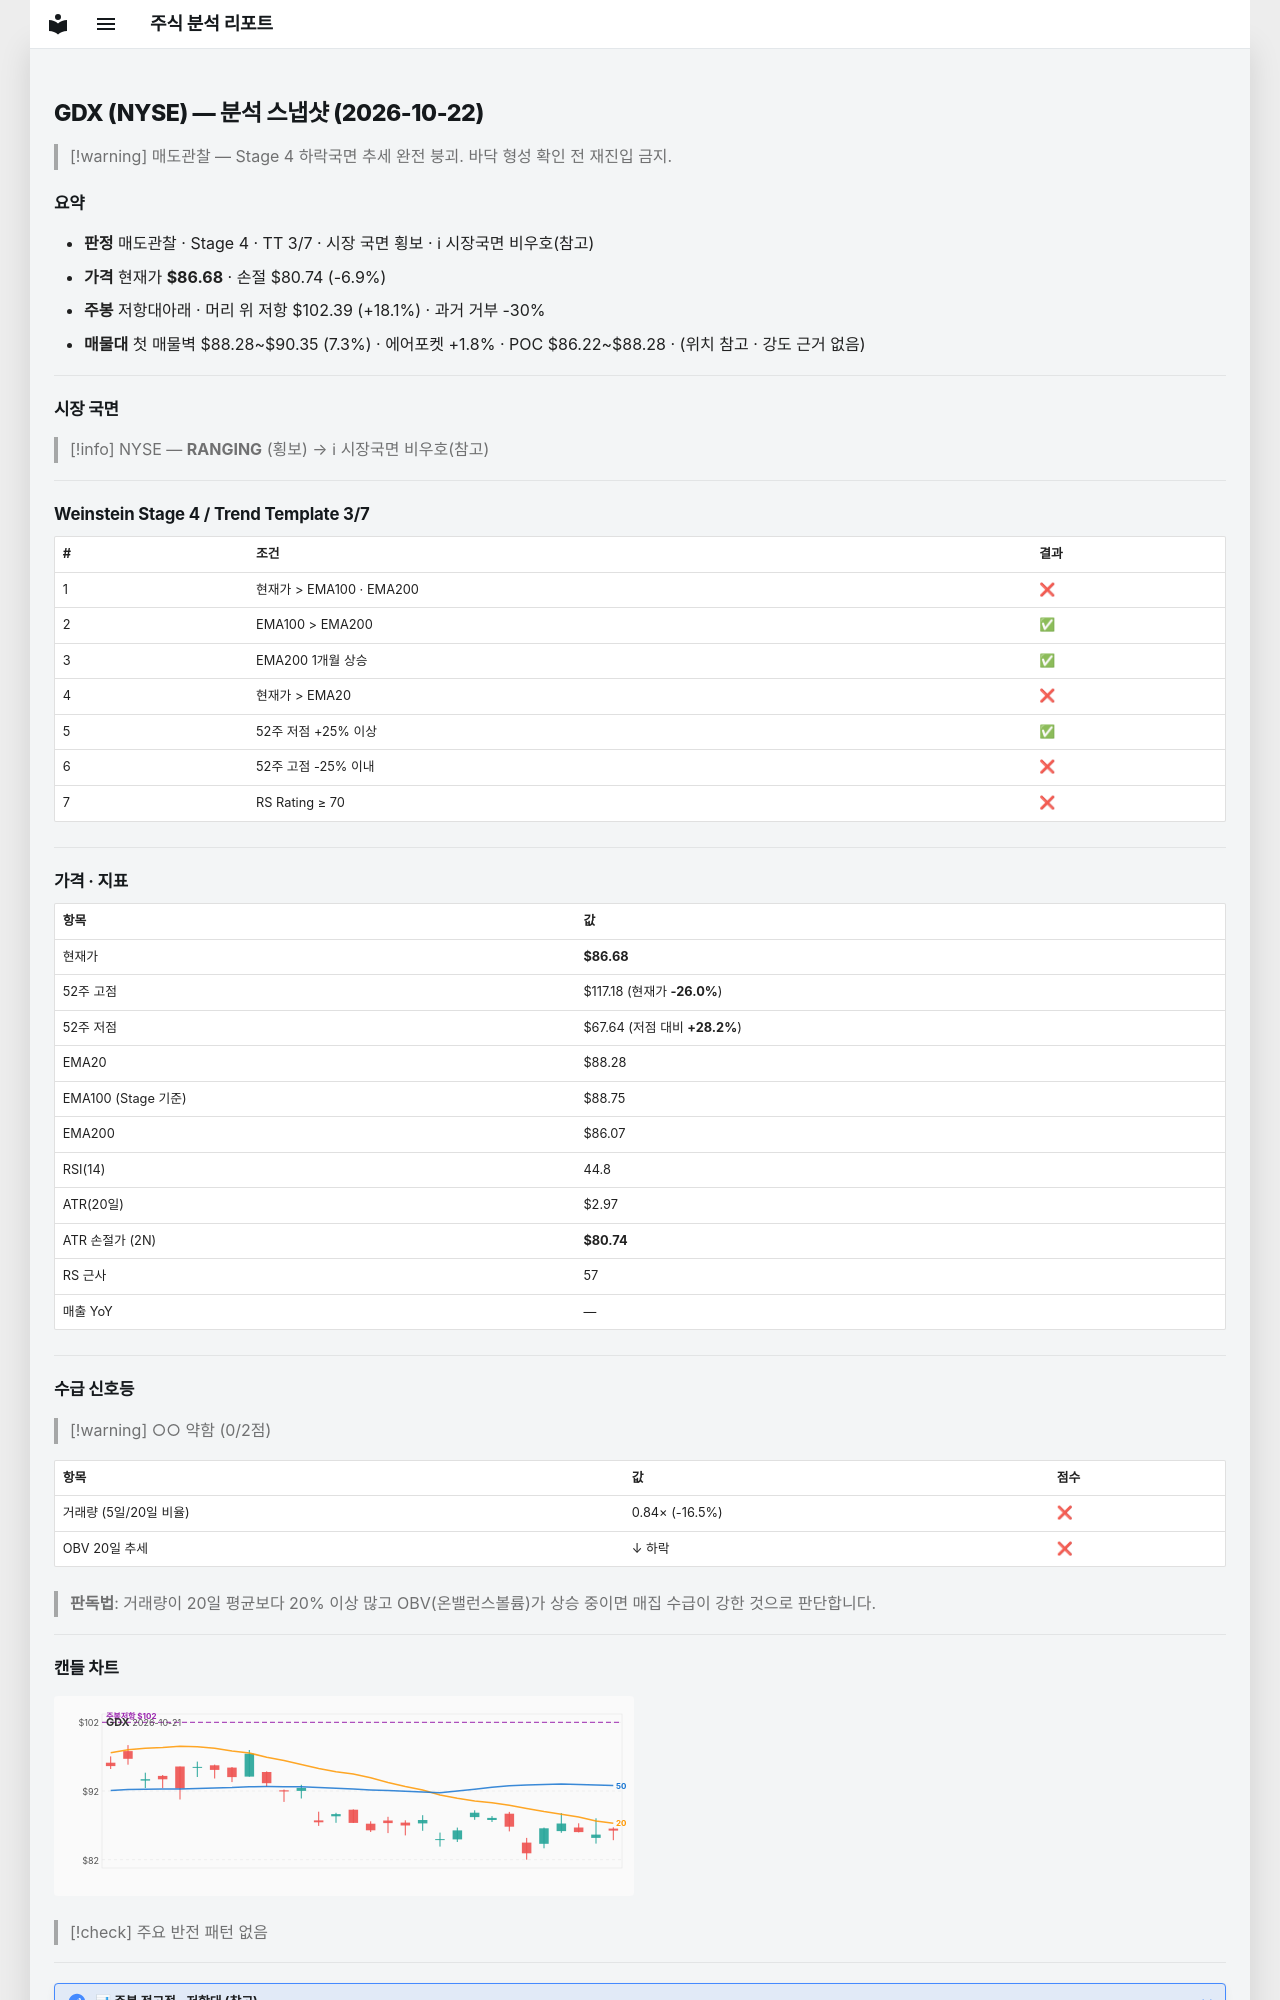

repository: soloandco/stock-reports · page: snapshots/GDX-2026-10-22/index.html · generator: mkdocs

---
type: analysis-snapshot
title: GDX 분석 스냅샷
ticker: GDX
market: NYSE
created: 2026-10-22
updated: 2026-10-22
bar-date: 2026-10-21
verdict: 매도관찰
real-rr: 2.65
sma50-gap-pct: -1.8
weekly-position: 저항대아래
weekly-overhead-price: 102.39
weekly-overhead-pct: 18.1
stage: 4
trend-template-score: 3
tt-max: 7
ma-set: ema-20-100-200
price: 86.68000030517578
stop-price: 80.74098824982929
market-regime: RANGING
supply-demand-score: 0/2
supply-demand-label: 약함
status: tracking
tags:
  - stock-agent
  - watchlist
  - GDX
  - analysis
related:
  - "[[analysis-template]]"
---

# GDX (NYSE) — 분석 스냅샷 (2026-10-22)

> [!warning] 매도관찰 — Stage 4 하락국면
> 추세 완전 붕괴. 바닥 형성 확인 전 재진입 금지.

## 요약

- **판정** 매도관찰 · Stage 4 · TT 3/7 · 시장 국면 횡보 · ℹ 시장국면 비우호(참고)
- **가격** 현재가 **$86.68** · 손절 $80.74 (-6.9%)
- **주봉** 저항대아래 · 머리 위 저항 $102.39 (+18.1%) · 과거 거부 -30%
- **매물대** 첫 매물벽 $88.28~$90.35 (7.3%) · 에어포켓 +1.8% · POC $86.22~$88.28 · (위치 참고 · 강도 근거 없음)

---

## 시장 국면

> [!info] NYSE — **RANGING** (횡보) → ℹ 시장국면 비우호(참고)

---

## Weinstein Stage 4 / Trend Template 3/7

| # | 조건 | 결과 |
|---|------|------|
| 1 | 현재가 > EMA100 · EMA200 | ❌ |
| 2 | EMA100 > EMA200 | ✅ |
| 3 | EMA200 1개월 상승 | ✅ |
| 4 | 현재가 > EMA20 | ❌ |
| 5 | 52주 저점 +25% 이상 | ✅ |
| 6 | 52주 고점 -25% 이내 | ❌ |
| 7 | RS Rating ≥ 70 | ❌ |

---

## 가격 · 지표

| 항목 | 값 |
|------|---|
| 현재가 | **$86.68** |
| 52주 고점 | $117.18 (현재가 **-26.0%**) |
| 52주 저점 | $67.64 (저점 대비 **+28.2%**) |
| EMA20 | $88.28 |
| EMA100 (Stage 기준) | $88.75 |
| EMA200 | $86.07 |
| RSI(14) | 44.8 |
| ATR(20일) | $2.97 |
| ATR 손절가 (2N) | **$80.74** |
| RS 근사 | 57 |
| 매출 YoY | — |

---
## 수급 신호등

> [!warning] ○○ 약함 (0/2점)

| 항목 | 값 | 점수 |
|------|------|------|
| 거래량 (5일/20일 비율) | 0.84× (-16.5%) | ❌ |
| OBV 20일 추세 | ↓ 하락 | ❌ |

> **판독법**: 거래량이 20일 평균보다 20% 이상 많고 OBV(온밸런스볼륨)가 상승 중이면 매집 수급이 강한 것으로 판단합니다.

---
